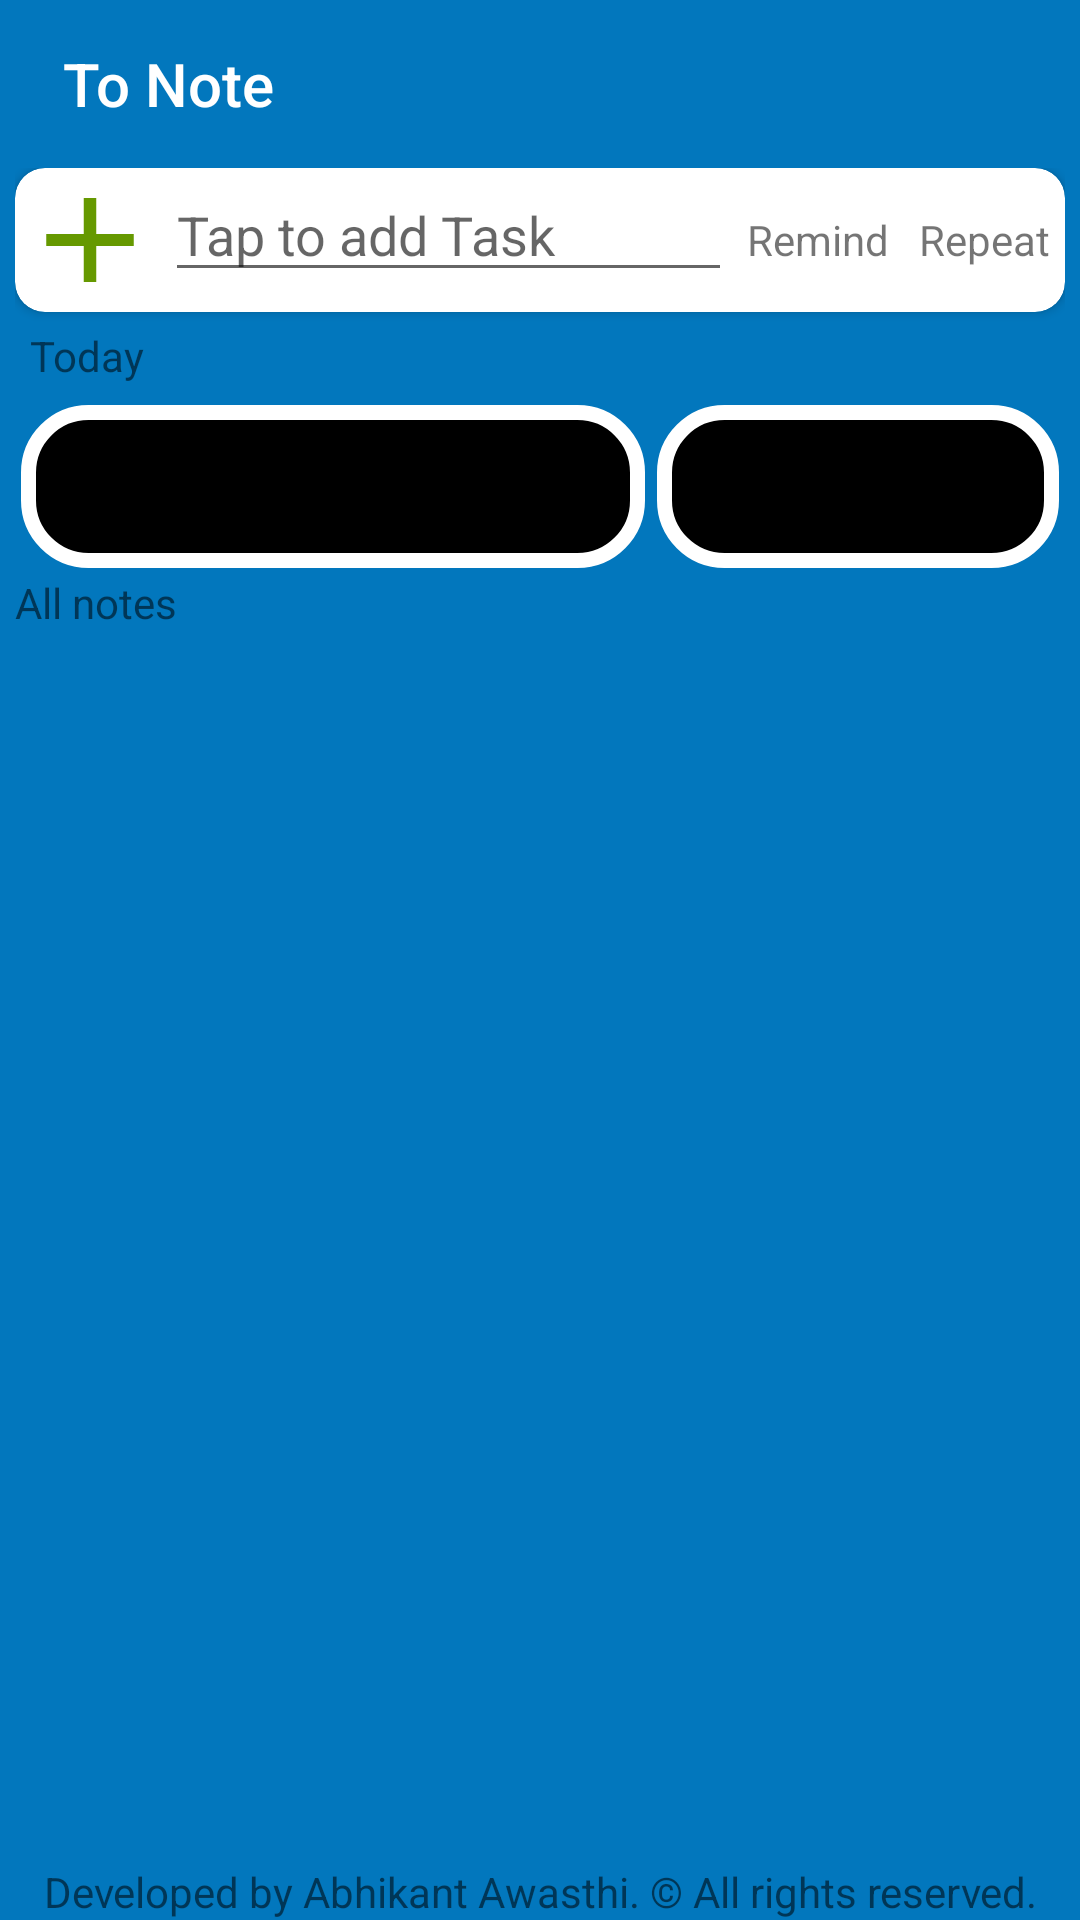

Layout XML and referenced resources for this Android screen:
<!-- AndroidManifest.xml: application theme Theme.TheToDo -->
<!-- res/layout/activity_main.xml -->
<?xml version="1.0" encoding="utf-8"?>
<androidx.constraintlayout.widget.ConstraintLayout xmlns:android="http://schemas.android.com/apk/res/android"
    xmlns:app="http://schemas.android.com/apk/res-auto"
    xmlns:tools="http://schemas.android.com/tools"
    android:layout_width="match_parent"
    android:layout_height="match_parent"
    android:background="#0277BD"
    android:paddingHorizontal="5dp"
    tools:context=".MainActivity">

    <ScrollView
        android:layout_width="match_parent"
        android:layout_height="match_parent">

        <LinearLayout
            android:layout_width="match_parent"
            android:layout_height="match_parent"
            android:orientation="vertical">

            <Toolbar
                android:layout_width="match_parent"
                android:layout_height="wrap_content"
                android:titleTextColor="@color/white"
                android:title="To Note" />

            <LinearLayout
                android:layout_width="match_parent"
                android:layout_height="wrap_content"
                android:orientation="vertical">

                <androidx.cardview.widget.CardView
                    android:layout_width="match_parent"
                    android:layout_height="wrap_content"
                    app:cardCornerRadius="10dp">

                    <LinearLayout
                        android:layout_width="match_parent"
                        android:layout_height="wrap_content"
                        android:orientation="horizontal">

                        <Button
                            android:id="@+id/Main_Task_ImageButton_AddButton"
                            android:layout_width="50dp"
                            android:layout_height="wrap_content"
                            android:layout_gravity="center"
                            android:background="@drawable/ic_baseline_add_24"
                            android:clickable="false"
                            android:onClick="addTask"/>

                        <EditText
                            android:id="@+id/Main_Task_TapToAdd"
                            android:layout_width="0dp"
                            android:layout_height="wrap_content"
                            android:layout_weight="1"
                            android:hint="Tap to add Task" />

                        <TextView
                            android:id="@+id/Main_Task_TextView_Remind"
                            android:layout_width="wrap_content"
                            android:layout_height="wrap_content"
                            android:clickable="true"
                            android:paddingHorizontal="5dp"
                            android:text="Remind" />

                        <TextView
                            android:id="@+id/Main_Task_TextView_Repeat"
                            android:layout_width="wrap_content"
                            android:layout_height="wrap_content"
                            android:clickable="true"
                            android:paddingHorizontal="5dp"
                            android:text="Repeat" />
                    </LinearLayout>
                </androidx.cardview.widget.CardView>

                <TextView
                    android:layout_width="match_parent"
                    android:layout_height="wrap_content"
                    android:drawableEnd="@drawable/ic_baseline_keyboard_arrow_down_24"
                    android:padding="5dp"
                    android:text="Today" />

                <androidx.recyclerview.widget.RecyclerView
                    android:id="@+id/Main_Super_Task_RecyclerView"
                    android:layout_width="match_parent"
                    android:layout_height="wrap_content"
                    tools:listitem="@layout/main_task_list_item" />
            </LinearLayout>

            <LinearLayout
                android:layout_width="match_parent"
                android:layout_height="wrap_content"
                android:orientation="horizontal">

                <TextView
                    android:id="@+id/Main_Notes_TextView_NewNote"
                    android:layout_width="wrap_content"
                    android:layout_height="wrap_content"
                    android:layout_margin="2dp"
                    android:layout_weight="1"
                    android:background="@drawable/round_back"
                    android:gravity="center"
                    android:padding="15dp"
                    android:text="+ New Note"
                    android:textSize="18dp" />

                <TextView
                    android:id="@+id/Main_Notes_TextView_NewNoteGroup"
                    android:layout_width="wrap_content"
                    android:layout_height="wrap_content"
                    android:layout_margin="2dp"
                    android:background="@drawable/round_back"
                    android:gravity="center"
                    android:padding="15dp"
                    android:text="+ New Group"
                    android:textSize="18dp" />
            </LinearLayout>

            <TextView
                android:id="@+id/Main_Super_RecyclerView_List_Item_GroupName"
                android:layout_width="match_parent"
                android:layout_height="wrap_content"
                android:drawableEnd="@drawable/ic_baseline_keyboard_arrow_down_24"
                android:text="All notes" />

            <androidx.recyclerview.widget.RecyclerView
                android:id="@+id/Main_Super_RecyclerView_AllNotes_List"
                android:layout_width="match_parent"
                android:layout_height="wrap_content"
                tools:listitem="@layout/main_super_list_item_note" />

            <androidx.recyclerview.widget.RecyclerView
                android:id="@+id/Main_Notes_Super_RecyclerView"
                android:layout_width="match_parent"
                android:layout_height="wrap_content"
                tools:listitem="@layout/main_recycler_super_list_item_group" />
        </LinearLayout>
    </ScrollView>

    <TextView
        android:layout_width="match_parent"
        android:layout_height="wrap_content"
        android:gravity="center"
        android:text="Developed by Abhikant Awasthi. © All rights reserved."
        app:layout_constraintBottom_toBottomOf="parent"
        app:layout_constraintStart_toStartOf="parent" />
</androidx.constraintlayout.widget.ConstraintLayout>
<!-- res/layout/main_task_list_item.xml (included above) -->
<?xml version="1.0" encoding="utf-8"?>
<androidx.cardview.widget.CardView xmlns:android="http://schemas.android.com/apk/res/android"
    android:layout_width="match_parent"
    android:layout_height="wrap_content"
    xmlns:app="http://schemas.android.com/apk/res-auto"
    android:elevation="10dp"
    android:layout_marginTop="3dp"
    app:cardCornerRadius="10dp">
<LinearLayout
    android:layout_width="match_parent"
    android:layout_height="wrap_content"
    android:orientation="horizontal">

    <CheckBox
        android:id="@+id/Main_Task_List_Item_checkButton"
        android:checked="true"
        android:layout_width="wrap_content"
        android:layout_height="wrap_content"
        android:text=""
        style="@android:style/Widget.DeviceDefault.Light.CompoundButton.RadioButton"/>
    <TextView
        android:id="@+id/Main_Task_List_Item_Title"
        android:layout_width="0dp"
        android:layout_height="28dp"
        android:layout_gravity="center"
        android:layout_weight="1"
        android:ellipsize="end"/>
    <TextView
        android:id="@+id/Main_Task_List_Item_Type"
        android:layout_width="wrap_content"
        android:layout_height="wrap_content"
        android:paddingHorizontal="10dp"
        android:text="Type"/>

</LinearLayout>
</androidx.cardview.widget.CardView>
<!-- res/layout/main_super_list_item_note.xml (included above) -->
<?xml version="1.0" encoding="utf-8"?>
<androidx.cardview.widget.CardView xmlns:android="http://schemas.android.com/apk/res/android"
    android:layout_width="match_parent"
    android:layout_height="wrap_content"
    android:elevation="10dp"
    android:layout_marginTop="3dp">

        <LinearLayout
            android:layout_width="match_parent"
            android:layout_height="wrap_content"
            android:orientation="horizontal">

            <LinearLayout
                android:layout_width="wrap_content"
                android:layout_height="wrap_content"
                android:orientation="vertical"
                android:layout_weight="1">
            <TextView
                android:id="@+id/Main_RecyclerView_List_Item_Title"
                android:layout_width="wrap_content"
                android:layout_height="wrap_content"
                android:text="Title" />
                <TextView
                    android:id="@+id/Main_RecyclerView_List_Item_Sub"
                    android:layout_width="wrap_content"
                    android:layout_height="wrap_content"
                    android:text="About" />

        </LinearLayout>

            <TextView
                android:id="@+id/Main_RecyclerView_List_Item_Time"
                android:layout_width="wrap_content"
                android:layout_height="wrap_content"
                android:text="When" />

    </LinearLayout>
</androidx.cardview.widget.CardView>
<!-- res/layout/main_recycler_super_list_item_group.xml (included above) -->
<?xml version="1.0" encoding="utf-8"?>
<LinearLayout xmlns:android="http://schemas.android.com/apk/res/android"
    xmlns:tools="http://schemas.android.com/tools"
    android:layout_width="match_parent"
    android:layout_height="wrap_content"
    android:orientation="vertical">

    <LinearLayout
        android:layout_width="match_parent"
        android:layout_height="wrap_content"
        android:drawableEnd="@drawable/ic_baseline_keyboard_arrow_down_24"
        android:orientation="horizontal">

        <TextView
            android:id="@+id/Main_Super_RecyclerView_List_Item_GroupName"
            android:layout_width="0dp"
            android:padding="15dp"
            android:layout_height="wrap_content"
            android:layout_weight="1"
            android:text="Group Name" />

        <TextView
            android:id="@+id/Main_Super_RecyclerView_List_Item_GroupDate"
            android:layout_width="wrap_content"
            android:layout_height="wrap_content"
            android:text="Date Created" />

    </LinearLayout>

    <androidx.recyclerview.widget.RecyclerView
        android:id="@+id/Main_Super_RecyclerView_List_Item_List"
        android:layout_width="match_parent"
        android:layout_height="wrap_content"
        tools:listitem="@layout/main_super_list_item_note" />

    <TextView
        android:id="@+id/Main_Super_RecyclerView_List_Item_TapToAdd"
        android:layout_width="match_parent"
        android:layout_height="wrap_content"
        android:padding="15dp"
        android:alpha="0.5"
        android:textColor="@color/white"
        android:backgroundTint="@color/white"
        android:text="Tap to add a Note to this group" />

</LinearLayout>
<!-- resources referenced by this layout -->
<resources>
  <color name="white">#FFFFFFFF</color>
  <!-- drawable ic_baseline_add_24 (drawable) -->
  <vector xmlns:android="http://schemas.android.com/apk/res/android"
      android:width="24dp"
      android:height="24dp"
      android:viewportWidth="24"
      android:viewportHeight="24">
    <path
        android:fillColor="@android:color/holo_green_dark"
        android:pathData="M19,13h-6v6h-2v-6H5v-2h6V5h2v6h6v2z"/>
  </vector>
  <!-- drawable round_back (drawable) -->
  <?xml version="1.0" encoding="utf-8"?>
  <shape xmlns:android="http://schemas.android.com/apk/res/android" android:shape="rectangle">
      <corners android:radius="20dp"/>
      <padding android:left="20dp" android:right="20dp" android:top="20dp" android:bottom="20dp"/>
      <solid android:color="@color/black"/>
      <stroke android:width="5dp"
          android:color="@color/white"/>
  </shape>
  <style name="Theme.TheToDo" parent="Theme.MaterialComponents.DayNight.NoActionBar">
          
          <item name="colorPrimary">@color/purple_500</item>
          <item name="colorPrimaryVariant">@color/purple_700</item>
          <item name="colorOnPrimary">@color/white</item>
          
          <item name="colorSecondary">@color/teal_200</item>
          <item name="colorSecondaryVariant">@color/teal_700</item>
          <item name="colorOnSecondary">@color/black</item>
          
          <item name="android:windowTranslucentStatus">true</item>
          <item name="android:windowTranslucentNavigation">true</item>
          <item name="android:statusBarColor" tools:targetApi="l">?attr/colorPrimaryVariant</item>
          
  
      </style>
  <color name="black">#FF000000</color>
  <color name="purple_500">#FF6200EE</color>
  <color name="purple_700">#1565C0</color>
  <color name="teal_200">#FF03DAC5</color>
  <color name="teal_700">#FF018786</color>
</resources>
